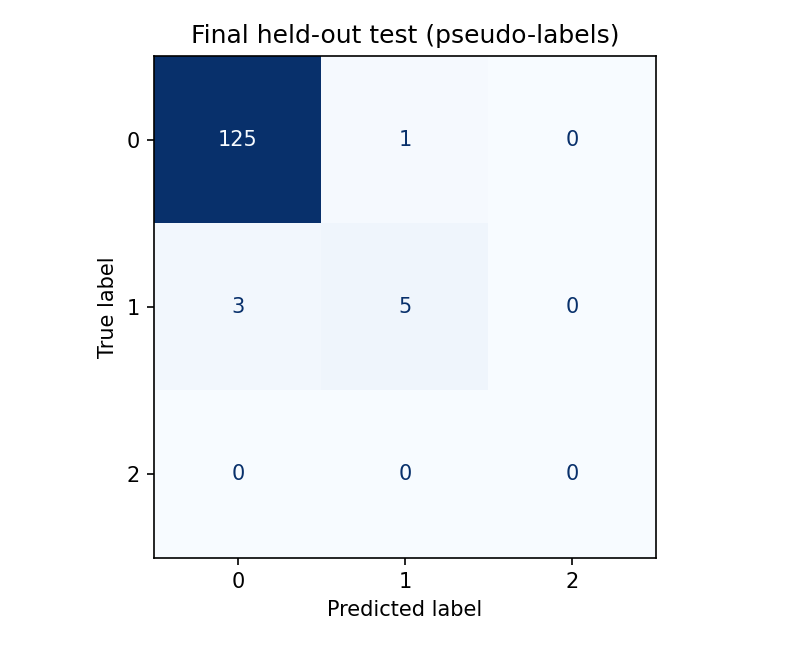

Source data for this figure (header and first rows):
, 0, 1, 2
0, 125, 1, 0
1, 3, 5, 0
2, 0, 0, 0
